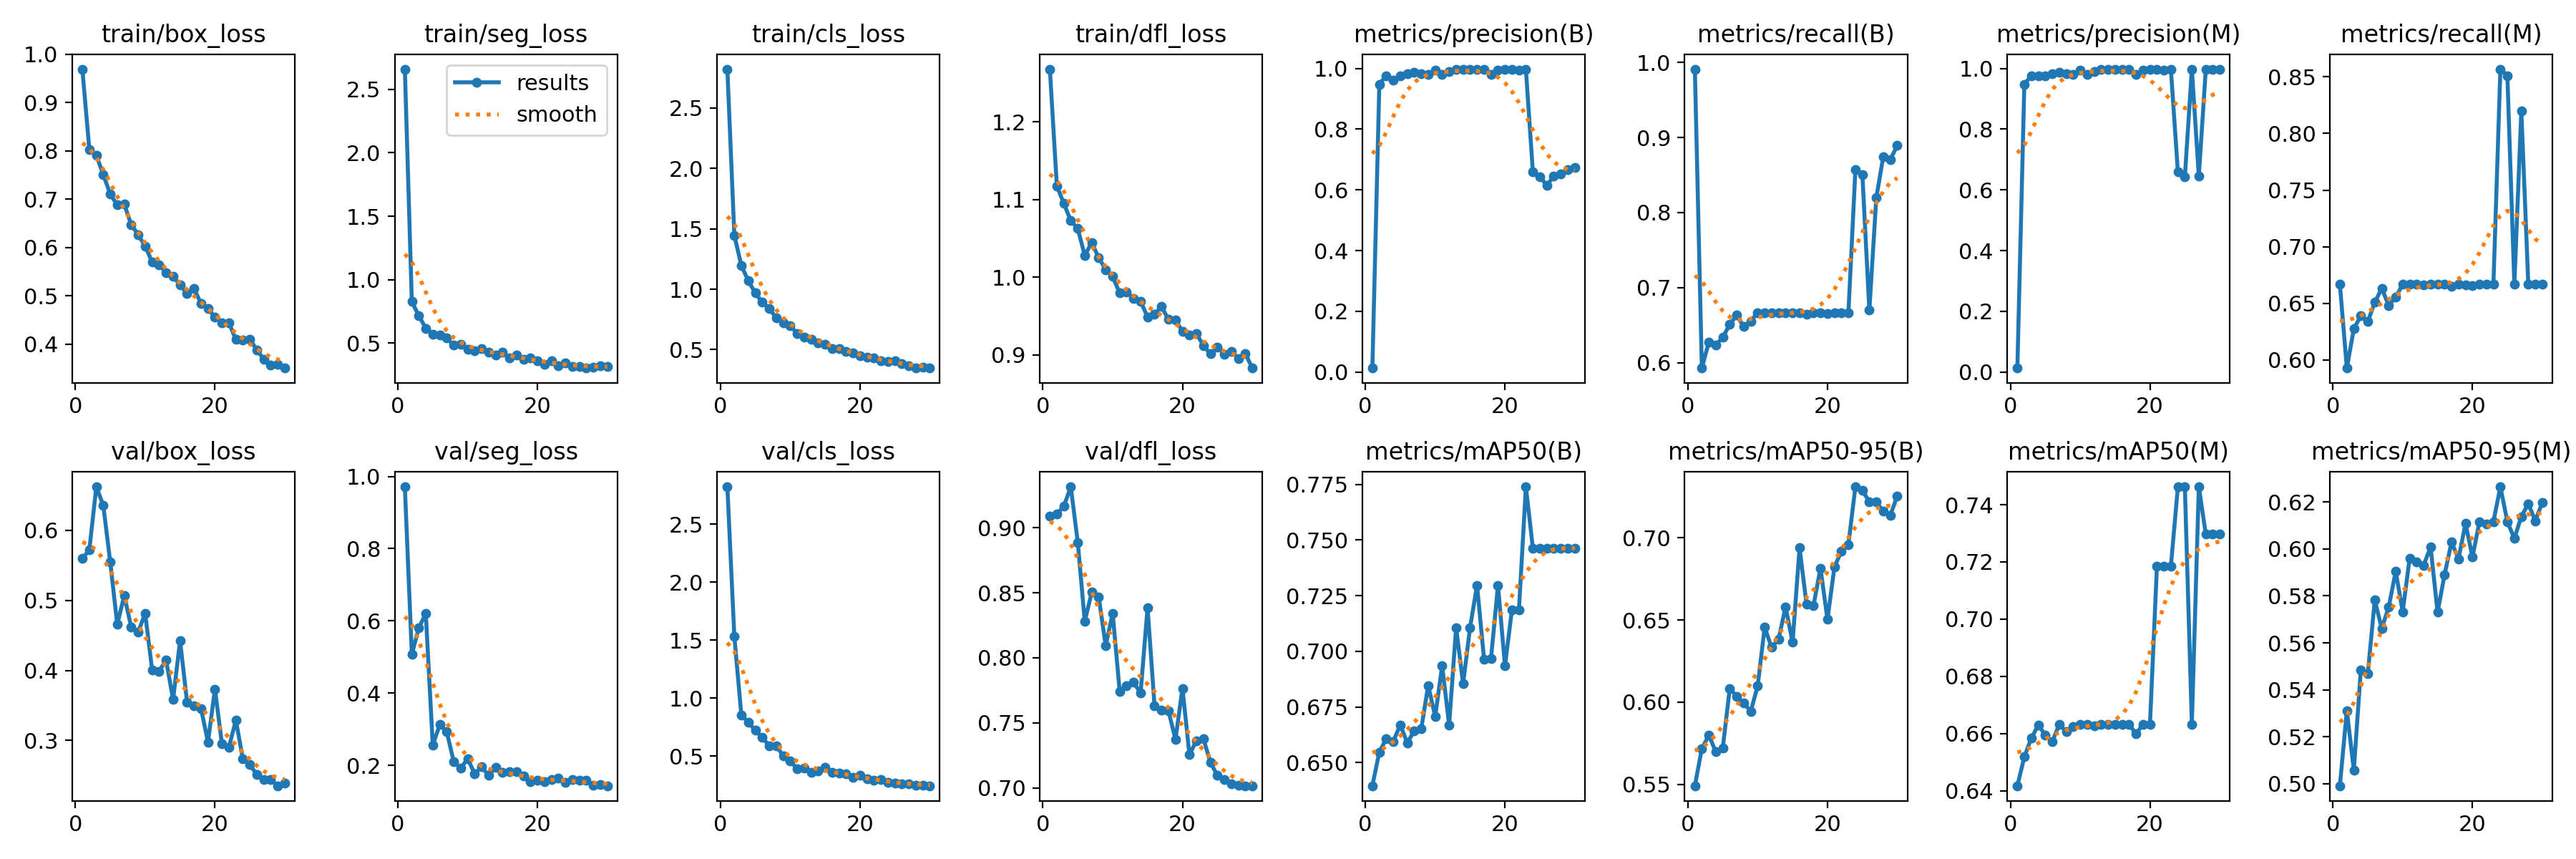

The table this chart was drawn from, first rows:
epoch, time, train/box_loss, train/seg_loss, train/cls_loss, train/dfl_loss, metrics/precision(B), metrics/recall(B), metrics/mAP50(B), metrics/mAP50-95(B), metrics/precision(M), metrics/recall(M), metrics/mAP50(M), metrics/mAP50-95(M), val/box_loss, val/seg_loss, val/cls_loss, val/dfl_loss, lr/pg0, lr/pg1, lr/pg2
1, 12.19, 0.9692, 2.66, 2.821, 1.268, 0.01308, 0.9912, 0.6396, 0.5491, 0.01318, 0.6667, 0.6418, 0.4992, 0.5598, 0.9713, 2.823, 0.9092, 0.0004054, 0.0004054, 0.0004054
2, 21.48, 0.8031, 0.8269, 1.446, 1.117, 0.9481, 0.5928, 0.6548, 0.5717, 0.9481, 0.5928, 0.6519, 0.5312, 0.572, 0.5075, 1.533, 0.9104, 0.0007949, 0.0007949, 0.0007949
3, 30.72, 0.7908, 0.7158, 1.197, 1.095, 0.9764, 0.6275, 0.6609, 0.5798, 0.9764, 0.6275, 0.6584, 0.5059, 0.6623, 0.5807, 0.8542, 0.9165, 0.001157, 0.001157, 0.001157
4, 39.55, 0.7507, 0.6177, 1.069, 1.073, 0.9609, 0.6233, 0.6596, 0.5697, 0.9758, 0.639, 0.6629, 0.5484, 0.6358, 0.6206, 0.7897, 0.9315, 0.001126, 0.001126, 0.001126
5, 48.67, 0.7103, 0.5726, 0.9703, 1.063, 0.9764, 0.6339, 0.667, 0.5722, 0.9764, 0.6339, 0.6596, 0.5469, 0.5545, 0.256, 0.7204, 0.8888, 0.001085, 0.001085, 0.001085
6, 57.74, 0.6878, 0.5644, 0.8909, 1.028, 0.9819, 0.6508, 0.6589, 0.6082, 0.9819, 0.6508, 0.6572, 0.5782, 0.4656, 0.3129, 0.6591, 0.8281, 0.001044, 0.001044, 0.001044
7, 66.84, 0.6899, 0.5403, 0.8426, 1.044, 0.9875, 0.6634, 0.6642, 0.6036, 0.9875, 0.6634, 0.6632, 0.5662, 0.5068, 0.2935, 0.589, 0.8503, 0.001002, 0.001002, 0.001002
8, 75.9, 0.6469, 0.4831, 0.7612, 1.025, 0.9833, 0.648, 0.6652, 0.5995, 0.9833, 0.648, 0.6608, 0.5753, 0.4621, 0.2107, 0.5877, 0.8468, 0.0009612, 0.0009612, 0.0009612
9, 84.64, 0.6265, 0.4901, 0.7237, 1.01, 0.9796, 0.6554, 0.6847, 0.5943, 0.9796, 0.6554, 0.6626, 0.5904, 0.455, 0.1916, 0.5016, 0.8093, 0.00092, 0.00092, 0.00092
10, 93.7, 0.6025, 0.4486, 0.6973, 1.001, 0.9947, 0.6667, 0.6707, 0.6098, 0.9947, 0.6667, 0.6633, 0.5733, 0.4815, 0.2188, 0.4589, 0.8342, 0.0008787, 0.0008787, 0.0008787
11, 102.6, 0.5699, 0.4404, 0.6359, 0.9796, 0.9806, 0.6667, 0.6935, 0.6455, 0.9806, 0.6667, 0.6633, 0.5961, 0.4006, 0.177, 0.3878, 0.7743, 0.0008375, 0.0008375, 0.0008375
12, 111.6, 0.5647, 0.4558, 0.6037, 0.9806, 0.9891, 0.6667, 0.667, 0.6333, 0.9891, 0.6667, 0.6627, 0.5944, 0.399, 0.1957, 0.3961, 0.7787, 0.0007962, 0.0007962, 0.0007962
13, 120.5, 0.5479, 0.4308, 0.5864, 0.9728, 0.9964, 0.6665, 0.7107, 0.6384, 0.9964, 0.6665, 0.6633, 0.5931, 0.4147, 0.1722, 0.3585, 0.781, 0.000755, 0.000755, 0.000755
14, 129.5, 0.5396, 0.4048, 0.559, 0.9689, 0.997, 0.6667, 0.6854, 0.658, 0.997, 0.6667, 0.6633, 0.6008, 0.3583, 0.1948, 0.3712, 0.7729, 0.0007137, 0.0007137, 0.0007137
15, 138.6, 0.5222, 0.427, 0.5467, 0.9487, 0.996, 0.6667, 0.7107, 0.6363, 0.996, 0.6667, 0.6633, 0.573, 0.4425, 0.1803, 0.4024, 0.8386, 0.0006725, 0.0006725, 0.0006725
16, 147.5, 0.5052, 0.3841, 0.5114, 0.9527, 0.9978, 0.6667, 0.7297, 0.6939, 0.9978, 0.6667, 0.6633, 0.589, 0.355, 0.1819, 0.3599, 0.7629, 0.0006312, 0.0006312, 0.0006312
17, 156.5, 0.5149, 0.4037, 0.5075, 0.9621, 0.9959, 0.665, 0.6965, 0.6596, 0.9959, 0.665, 0.6633, 0.6028, 0.3499, 0.182, 0.3518, 0.7597, 0.00059, 0.00059, 0.00059
18, 165.5, 0.4839, 0.3746, 0.4825, 0.9453, 0.9795, 0.6667, 0.6967, 0.6588, 0.9795, 0.6667, 0.6599, 0.5958, 0.3456, 0.1707, 0.344, 0.759, 0.0005487, 0.0005487, 0.0005487
19, 174.4, 0.4736, 0.3814, 0.474, 0.9448, 0.9955, 0.6664, 0.7297, 0.6814, 0.9955, 0.6664, 0.6633, 0.6108, 0.2976, 0.1545, 0.3137, 0.7372, 0.0005075, 0.0005075, 0.0005075
20, 183.7, 0.4554, 0.3612, 0.4501, 0.9303, 0.9969, 0.6659, 0.6935, 0.6503, 0.9969, 0.6659, 0.6633, 0.5966, 0.3734, 0.1583, 0.3318, 0.7765, 0.0004662, 0.0004662, 0.0004662
21, 194.7, 0.4443, 0.3347, 0.4394, 0.9258, 0.9964, 0.6667, 0.7186, 0.6823, 0.9964, 0.6667, 0.7186, 0.6116, 0.295, 0.1555, 0.3002, 0.7255, 0.000425, 0.000425, 0.000425
22, 203.6, 0.4439, 0.3588, 0.4337, 0.9273, 0.9945, 0.6667, 0.7186, 0.6918, 0.9945, 0.6667, 0.7186, 0.6106, 0.2903, 0.1614, 0.2888, 0.7362, 0.0003837, 0.0003837, 0.0003837
23, 212.7, 0.4093, 0.3215, 0.4058, 0.912, 0.9961, 0.6667, 0.7739, 0.6959, 0.9961, 0.6667, 0.7186, 0.6117, 0.3288, 0.1652, 0.2991, 0.7378, 0.0003425, 0.0003425, 0.0003425
24, 221.6, 0.4081, 0.3414, 0.4005, 0.9011, 0.6588, 0.8569, 0.7462, 0.731, 0.6588, 0.8569, 0.7462, 0.6264, 0.2733, 0.1535, 0.2734, 0.7197, 0.0003012, 0.0003012, 0.0003012
25, 230.7, 0.4102, 0.3187, 0.408, 0.9095, 0.6438, 0.8509, 0.7462, 0.729, 0.6438, 0.8509, 0.7462, 0.6115, 0.2652, 0.1605, 0.2655, 0.7095, 0.00026, 0.00026, 0.00026
26, 239.5, 0.3875, 0.3139, 0.3822, 0.9008, 0.6147, 0.6698, 0.7462, 0.7217, 0.9972, 0.6667, 0.6633, 0.6045, 0.2513, 0.1592, 0.257, 0.7064, 0.0002188, 0.0002188, 0.0002188
27, 248.7, 0.3688, 0.3038, 0.3642, 0.9045, 0.6456, 0.8201, 0.7462, 0.7218, 0.6456, 0.8201, 0.7462, 0.6138, 0.2436, 0.1579, 0.2578, 0.7028, 0.0001775, 0.0001775, 0.0001775
28, 257.5, 0.3571, 0.3096, 0.3519, 0.8952, 0.6521, 0.8747, 0.7462, 0.7161, 0.9974, 0.6667, 0.7297, 0.6192, 0.2437, 0.145, 0.245, 0.7022, 0.0001363, 0.0001363, 0.0001363
29, 266.2, 0.3581, 0.3216, 0.3526, 0.9018, 0.6656, 0.8706, 0.7462, 0.7137, 0.9973, 0.6667, 0.7297, 0.612, 0.2352, 0.1464, 0.2457, 0.7016, 9.5e-05, 9.5e-05, 9.5e-05
30, 275, 0.3503, 0.314, 0.3479, 0.8829, 0.6737, 0.8893, 0.7462, 0.7255, 0.9973, 0.6667, 0.7297, 0.6197, 0.2385, 0.1437, 0.2426, 0.7016, 5.375e-05, 5.375e-05, 5.375e-05
